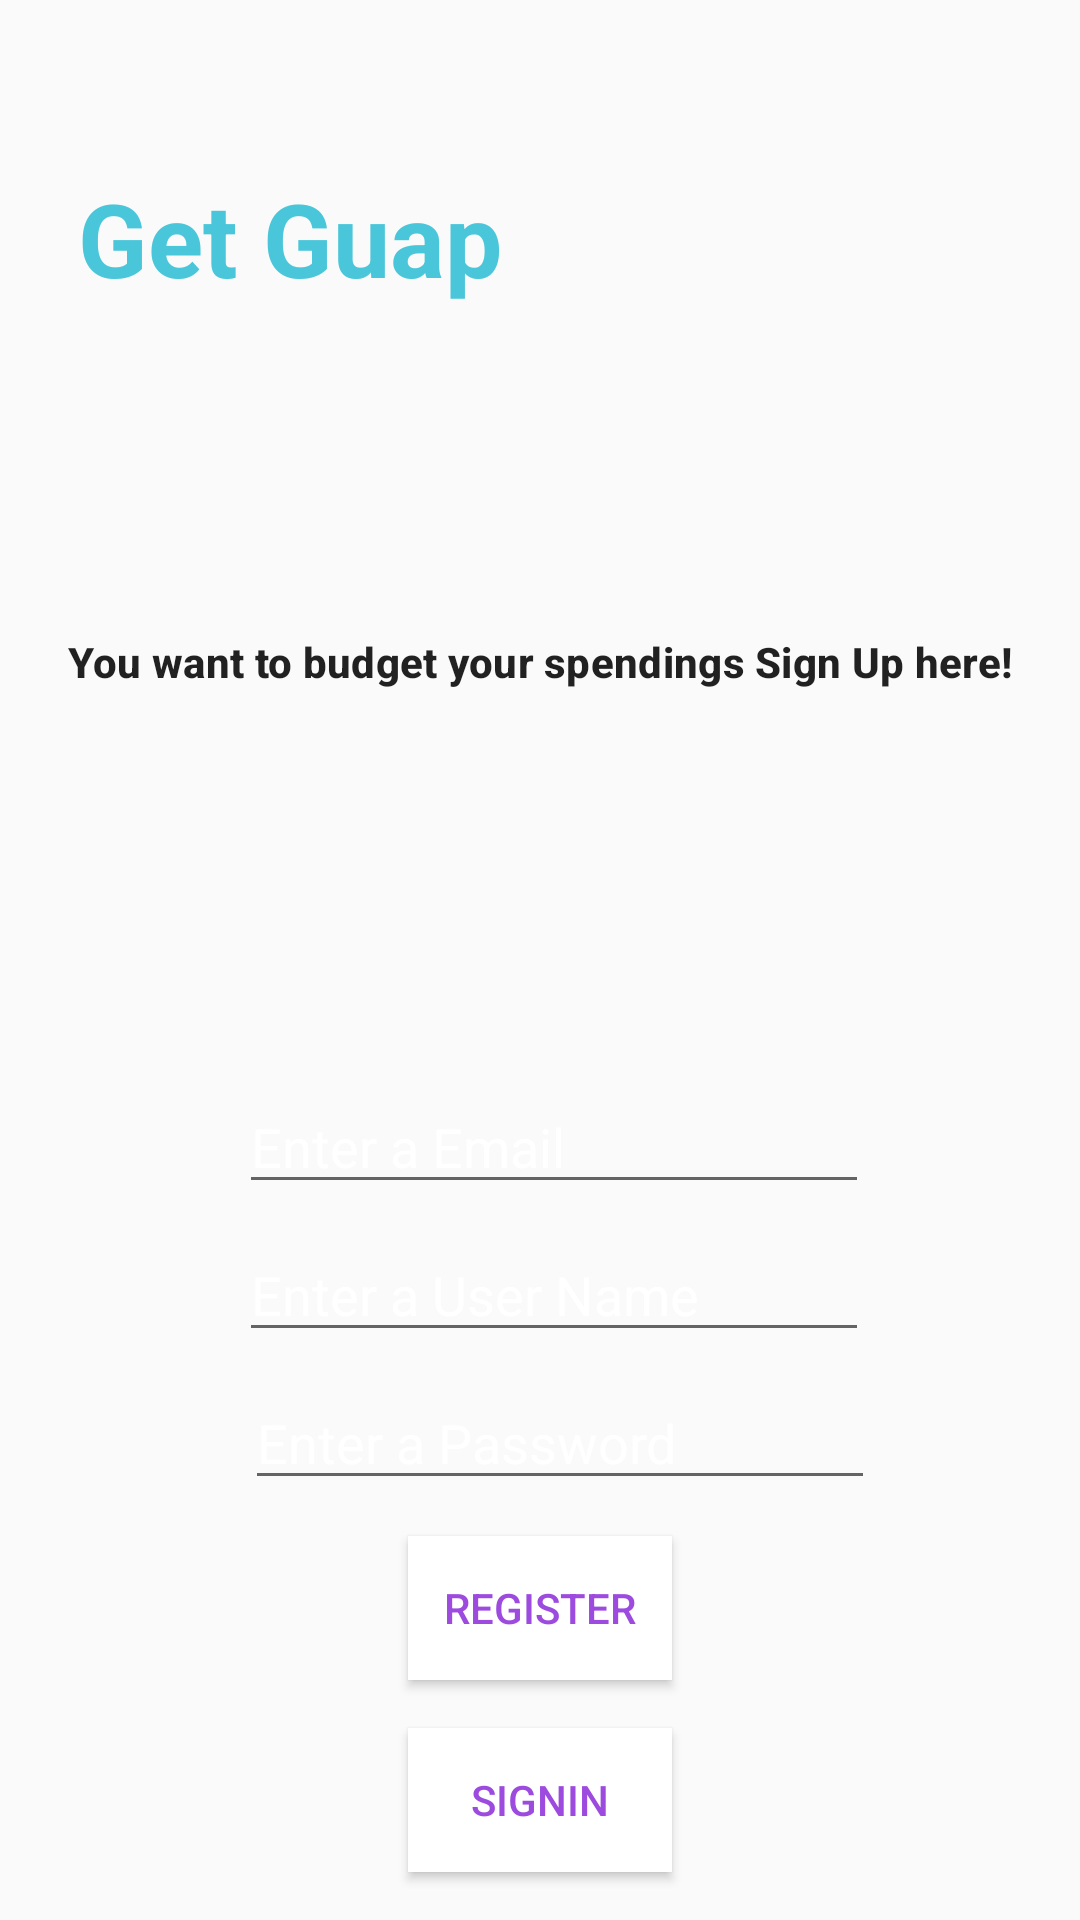

Produce the Android XML layout that renders to this screen, including the resource entries it uses.
<!-- AndroidManifest.xml: application theme AppTheme -->
<!-- res/layout/activity_sign_in.xml -->
<?xml version="1.0" encoding="utf-8"?>
<androidx.constraintlayout.widget.ConstraintLayout xmlns:android="http://schemas.android.com/apk/res/android"
    xmlns:app="http://schemas.android.com/apk/res-auto"
    xmlns:tools="http://schemas.android.com/tools"
    android:layout_width="match_parent"
    android:layout_height="match_parent"
    tools:context=".SignIn"
    android:paddingLeft="18dp"
    android:paddingRight="18dp"
    android:background="@drawable/new_login_gradients">

    <TextView
        android:id="@+id/TitleSU"
        android:layout_width="161dp"
        android:layout_height="46dp"
        android:layout_marginStart="8dp"
        android:layout_marginLeft="8dp"
        android:layout_marginTop="8dp"
        android:layout_marginEnd="8dp"
        android:layout_marginRight="8dp"
        android:layout_marginBottom="8dp"
        android:text="@string/get_guap"
        android:textAppearance="@style/TextAppearance.AppCompat.Display1"
        android:textColor="#49c6d9"
        android:textStyle="bold"
        app:layout_constraintBottom_toBottomOf="parent"
        app:layout_constraintEnd_toEndOf="parent"
        app:layout_constraintHorizontal_bias="0.0"
        app:layout_constraintStart_toStartOf="parent"
        app:layout_constraintTop_toTopOf="parent"
        app:layout_constraintVertical_bias="0.084" />

    <ImageView
        android:id="@+id/imageView2"
        android:layout_width="211dp"
        android:layout_height="120dp"
        android:layout_marginStart="8dp"
        android:layout_marginLeft="8dp"
        android:layout_marginEnd="8dp"
        android:layout_marginRight="8dp"
        android:layout_marginBottom="8dp"
        android:src="@drawable/bluepig"
        app:layout_constraintBottom_toBottomOf="parent"
        app:layout_constraintEnd_toEndOf="parent"
        app:layout_constraintHorizontal_bias="1.0"
        app:layout_constraintStart_toStartOf="parent"
        app:layout_constraintTop_toTopOf="parent"
        app:layout_constraintVertical_bias="0.0" />

    <Button
        android:id="@+id/btnSignUp"
        android:textColorHint="#ffff"
        style="@style/Widget.AppCompat.Button"
        android:layout_width="wrap_content"
        android:layout_height="wrap_content"
        android:layout_marginStart="8dp"
        android:layout_marginLeft="8dp"
        android:layout_marginEnd="8dp"
        android:layout_marginRight="8dp"
        android:layout_marginBottom="16dp"
        android:text="Register"
        android:textColor="#9d4adf"
        android:background="#ffff"
        app:layout_constraintBottom_toTopOf="@+id/btnToSignIn"
        app:layout_constraintEnd_toEndOf="parent"
        app:layout_constraintStart_toStartOf="parent" />

    <TextView
        android:id="@+id/textView20"
        android:layout_width="wrap_content"
        android:layout_height="58dp"
        android:layout_marginStart="8dp"
        android:layout_marginLeft="8dp"
        android:layout_marginTop="8dp"
        android:layout_marginEnd="8dp"
        android:layout_marginRight="8dp"
        android:layout_marginBottom="8dp"
        android:text="You want to budget your spendings Sign Up here!"
        android:textAppearance="@style/Base.TextAppearance.MaterialComponents.Subtitle2"
        app:layout_constraintBottom_toTopOf="@+id/edtMail"
        app:layout_constraintEnd_toEndOf="parent"
        app:layout_constraintStart_toStartOf="parent"
        app:layout_constraintTop_toBottomOf="@+id/imageView2" />

    <EditText
        android:id="@+id/edtMail"
        android:layout_width="wrap_content"
        android:layout_height="wrap_content"
        android:layout_marginStart="8dp"
        android:layout_marginLeft="8dp"
        android:layout_marginEnd="8dp"
        android:layout_marginRight="8dp"
        android:layout_marginBottom="8dp"
        android:ems="10"
        android:hint="Enter a Email"
        android:inputType="textEmailAddress"
        android:textColorHint="#ffff"
        app:layout_constraintBottom_toTopOf="@+id/edtUsername"
        app:layout_constraintEnd_toEndOf="parent"
        app:layout_constraintHorizontal_bias="0.549"
        app:layout_constraintStart_toStartOf="parent" />

    <EditText
        android:id="@+id/edtUsername"
        android:layout_width="wrap_content"
        android:layout_height="wrap_content"
        android:layout_marginStart="8dp"
        android:layout_marginLeft="8dp"
        android:layout_marginEnd="8dp"
        android:layout_marginRight="8dp"
        android:layout_marginBottom="8dp"
        android:ems="10"
        android:hint="Enter a User Name"
        android:textColorHint="#ffff"
        android:inputType=""
        app:layout_constraintBottom_toTopOf="@+id/edtPassword"
        app:layout_constraintEnd_toEndOf="parent"
        app:layout_constraintHorizontal_bias="0.549"
        app:layout_constraintStart_toStartOf="parent" />

    <EditText
        android:id="@+id/edtPassword"
        android:layout_width="wrap_content"
        android:layout_height="wrap_content"
        android:layout_marginStart="8dp"
        android:layout_marginLeft="8dp"
        android:layout_marginEnd="8dp"
        android:layout_marginRight="8dp"
        android:layout_marginBottom="12dp"
        android:ems="10"
        android:hint="Enter a Password"
        android:textColorHint="#ffff"
        android:inputType="textPassword"
        app:layout_constraintBottom_toTopOf="@+id/btnSignUp"
        app:layout_constraintEnd_toEndOf="parent"
        app:layout_constraintHorizontal_bias="0.568"
        app:layout_constraintStart_toStartOf="parent" />

    <Button
        android:id="@+id/btnToSignIn"
        android:layout_width="wrap_content"
        android:layout_height="wrap_content"
        android:layout_marginStart="8dp"
        android:layout_marginLeft="8dp"
        android:layout_marginEnd="8dp"
        android:layout_marginRight="8dp"
        android:layout_marginBottom="16dp"
        android:text="SignIn"
        android:background="#ffff"
        android:textColor="#9d4adf"
        app:layout_constraintBottom_toBottomOf="parent"
        app:layout_constraintEnd_toEndOf="parent"
        app:layout_constraintStart_toStartOf="parent" />
</androidx.constraintlayout.widget.ConstraintLayout>
<!-- resources referenced by this layout -->
<resources>
  <string name="get_guap">Get Guap</string>
  <style name="AppTheme" parent="Theme.AppCompat.Light.DarkActionBar">
          
          <item name="colorPrimary">@color/colorPrimary</item>
          <item name="colorPrimaryDark">@color/colorPrimaryDark</item>
          <item name="colorAccent">@color/colorAccent</item>
          <item name="android:colorForeground">@color/foreground_material_light</item>
      </style>
  <!-- not gathered from this repository: default colours our renderer supplied (Android Studio template values) -->
  <color name="colorPrimary">#FF6200EE</color>
  <color name="colorPrimaryDark">#FF3700B3</color>
  <color name="colorAccent">#FF03DAC5</color>
</resources>
